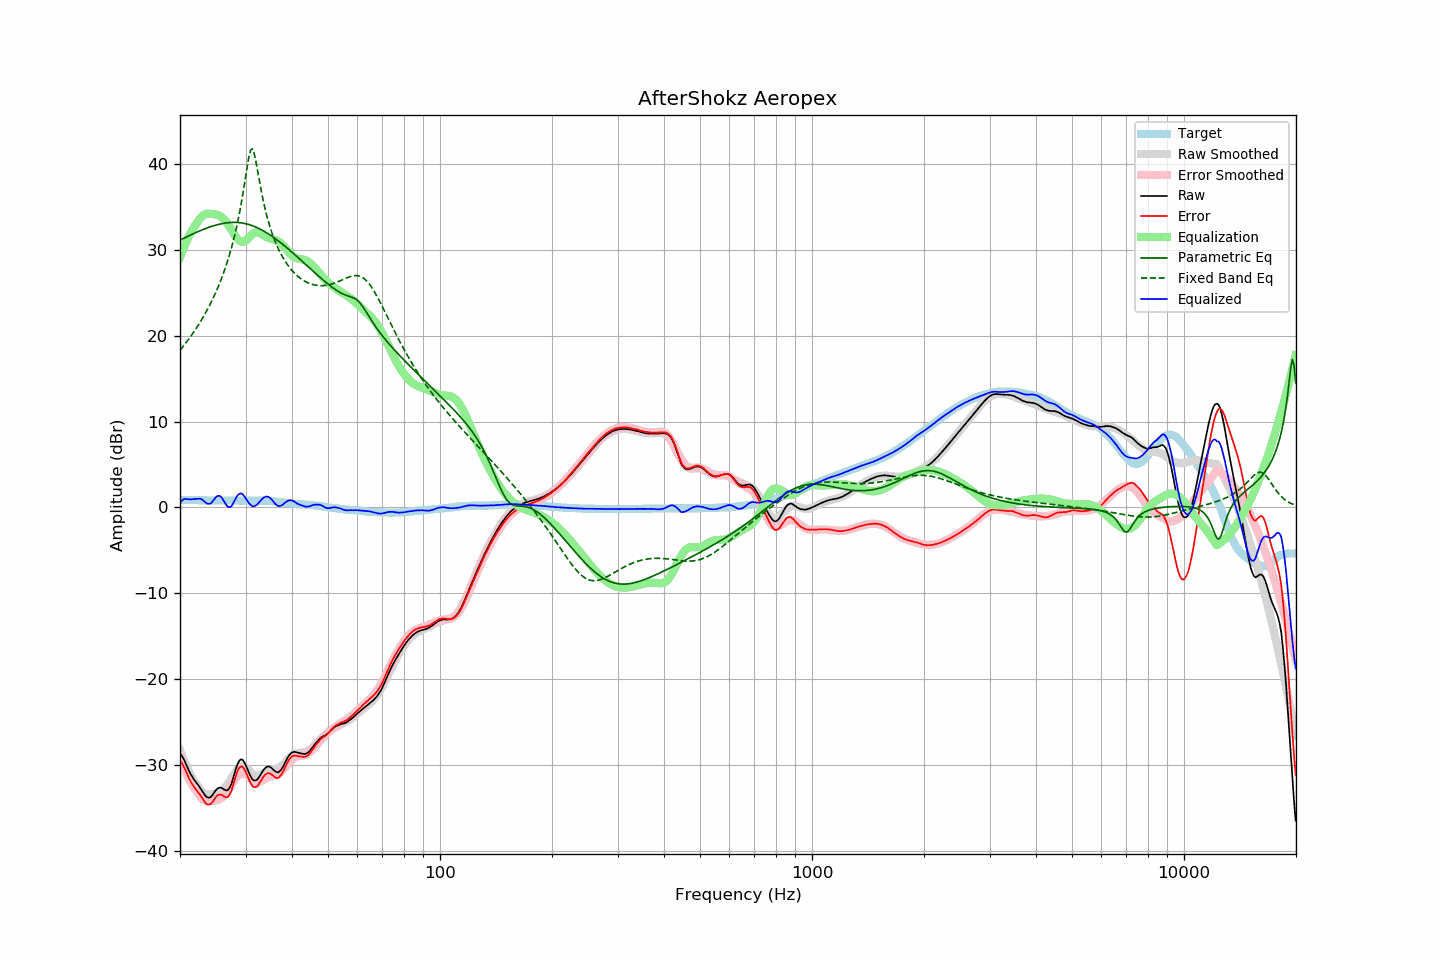

The data file committed next to this chart (first rows):
frequency, raw, error, smoothed, error_smoothed, equalization, parametric_eq, fixed_band_eq, equalized_raw, equalized_smoothed, target
20.00, -28.63, -29.50, -28.25, -29.12, 29.12, 31.13, 18.30, 0.49, 0.87, 0.87
20.20, -28.86, -29.73, -28.75, -29.62, 29.62, 31.22, 18.53, 0.76, 0.87, 0.87
20.40, -29.18, -30.04, -29.23, -30.10, 30.10, 31.32, 18.76, 0.92, 0.87, 0.87
20.61, -29.55, -30.41, -29.69, -30.55, 30.55, 31.41, 19.00, 1.01, 0.87, 0.87
20.81, -30.00, -30.85, -30.11, -30.98, 30.98, 31.50, 19.24, 0.98, 0.86, 0.86
21.02, -30.41, -31.27, -30.52, -31.38, 31.38, 31.59, 19.49, 0.96, 0.86, 0.86
21.23, -30.81, -31.67, -30.89, -31.75, 31.75, 31.68, 19.75, 0.94, 0.86, 0.86
21.44, -31.17, -32.03, -31.25, -32.10, 32.10, 31.76, 20.01, 0.94, 0.86, 0.87
21.66, -31.47, -32.33, -31.57, -32.43, 32.43, 31.85, 20.27, 0.96, 0.85, 0.86
21.87, -31.76, -32.61, -31.87, -32.73, 32.73, 31.93, 20.55, 0.97, 0.85, 0.86
22.09, -32.00, -32.84, -32.15, -33.00, 33.00, 32.02, 20.83, 1.00, 0.85, 0.85
22.31, -32.25, -33.09, -32.40, -33.25, 33.25, 32.10, 21.11, 1.00, 0.85, 0.85
22.54, -32.51, -33.35, -32.69, -33.54, 33.54, 32.18, 21.41, 1.03, 0.84, 0.84
22.76, -32.78, -33.62, -32.94, -33.77, 33.77, 32.26, 21.71, 0.99, 0.84, 0.84
22.99, -33.07, -33.91, -33.12, -33.96, 33.96, 32.34, 22.03, 0.88, 0.83, 0.84
23.22, -33.35, -34.18, -33.25, -34.08, 34.08, 32.41, 22.35, 0.73, 0.83, 0.83
23.45, -33.60, -34.43, -33.34, -34.16, 34.16, 32.48, 22.68, 0.56, 0.82, 0.83
23.69, -33.75, -34.57, -33.38, -34.20, 34.20, 32.55, 23.03, 0.45, 0.82, 0.82
23.92, -33.79, -34.60, -33.39, -34.20, 34.20, 32.62, 23.38, 0.41, 0.82, 0.81
24.16, -33.73, -34.54, -33.38, -34.19, 34.19, 32.69, 23.75, 0.46, 0.81, 0.81
24.40, -33.54, -34.35, -33.36, -34.17, 34.17, 32.75, 24.13, 0.63, 0.81, 0.81
24.65, -33.27, -34.08, -33.34, -34.14, 34.14, 32.81, 24.52, 0.87, 0.81, 0.81
24.89, -32.99, -33.80, -33.31, -34.11, 34.11, 32.86, 24.93, 1.12, 0.81, 0.81
25.14, -32.77, -33.58, -33.27, -34.07, 34.07, 32.91, 25.36, 1.30, 0.80, 0.81
25.39, -32.65, -33.45, -33.21, -34.01, 34.01, 32.96, 25.80, 1.36, 0.80, 0.80
25.65, -32.61, -33.41, -33.12, -33.92, 33.92, 33.00, 26.26, 1.31, 0.80, 0.80
25.91, -32.66, -33.46, -33.00, -33.80, 33.80, 33.04, 26.75, 1.14, 0.80, 0.80
26.16, -32.78, -33.59, -32.83, -33.64, 33.64, 33.08, 27.25, 0.85, 0.80, 0.81
26.43, -32.89, -33.70, -32.63, -33.43, 33.43, 33.11, 27.78, 0.54, 0.81, 0.81
26.69, -32.96, -33.77, -32.39, -33.19, 33.19, 33.14, 28.34, 0.23, 0.81, 0.81
26.96, -32.85, -33.66, -32.12, -32.92, 32.92, 33.16, 28.93, 0.07, 0.81, 0.81
27.23, -32.59, -33.39, -31.82, -32.63, 32.63, 33.18, 29.56, 0.05, 0.81, 0.81
27.50, -32.19, -33.00, -31.52, -32.33, 32.33, 33.19, 30.22, 0.13, 0.81, 0.81
27.77, -31.57, -32.39, -31.22, -32.02, 32.02, 33.19, 30.93, 0.45, 0.81, 0.82
28.05, -30.93, -31.74, -30.92, -31.73, 31.73, 33.19, 31.68, 0.80, 0.81, 0.81
28.33, -30.29, -31.10, -30.65, -31.46, 31.46, 33.19, 32.49, 1.17, 0.80, 0.81
28.62, -29.79, -30.59, -30.43, -31.23, 31.23, 33.18, 33.35, 1.44, 0.80, 0.80
28.90, -29.47, -30.28, -30.26, -31.06, 31.06, 33.16, 34.29, 1.59, 0.80, 0.81
29.19, -29.32, -30.12, -30.16, -30.96, 30.96, 33.14, 35.30, 1.64, 0.80, 0.80
29.48, -29.39, -30.18, -30.14, -30.93, 30.93, 33.11, 36.38, 1.53, 0.79, 0.79
29.78, -29.67, -30.46, -30.18, -30.97, 30.97, 33.07, 37.53, 1.30, 0.79, 0.79
30.08, -30.04, -30.82, -30.29, -31.08, 31.08, 33.03, 38.73, 1.04, 0.79, 0.79
30.38, -30.50, -31.27, -30.45, -31.24, 31.24, 32.99, 39.91, 0.74, 0.79, 0.78
30.68, -30.94, -31.72, -30.64, -31.42, 31.42, 32.93, 40.94, 0.48, 0.78, 0.78
30.99, -31.33, -32.11, -30.84, -31.62, 31.62, 32.87, 41.62, 0.29, 0.78, 0.78
31.30, -31.66, -32.44, -31.01, -31.80, 31.80, 32.81, 41.76, 0.14, 0.78, 0.78
31.61, -31.78, -32.56, -31.15, -31.93, 31.93, 32.74, 41.33, 0.15, 0.78, 0.78
31.93, -31.79, -32.57, -31.22, -32.01, 32.01, 32.66, 40.50, 0.21, 0.78, 0.78
32.24, -31.69, -32.48, -31.24, -32.02, 32.02, 32.58, 39.48, 0.34, 0.78, 0.79
32.57, -31.44, -32.22, -31.21, -31.99, 31.99, 32.49, 38.41, 0.55, 0.78, 0.78
32.89, -31.15, -31.94, -31.13, -31.91, 31.91, 32.40, 37.38, 0.76, 0.78, 0.79
33.22, -30.83, -31.62, -31.02, -31.81, 31.81, 32.30, 36.41, 0.97, 0.78, 0.79
33.55, -30.55, -31.34, -30.91, -31.69, 31.69, 32.19, 35.52, 1.14, 0.78, 0.79
33.89, -30.34, -31.12, -30.80, -31.58, 31.58, 32.08, 34.71, 1.23, 0.78, 0.78
34.23, -30.19, -30.96, -30.71, -31.48, 31.48, 31.97, 33.97, 1.28, 0.77, 0.77
34.57, -30.15, -30.92, -30.63, -31.39, 31.39, 31.85, 33.28, 1.24, 0.76, 0.77
34.92, -30.22, -30.97, -30.57, -31.32, 31.32, 31.73, 32.66, 1.10, 0.75, 0.75
35.27, -30.34, -31.09, -30.54, -31.27, 31.27, 31.60, 32.08, 0.93, 0.74, 0.75
35.62, -30.51, -31.23, -30.50, -31.22, 31.22, 31.47, 31.55, 0.71, 0.72, 0.72
35.97, -30.69, -31.40, -30.46, -31.16, 31.16, 31.34, 31.07, 0.47, 0.70, 0.71
... 635 more rows
